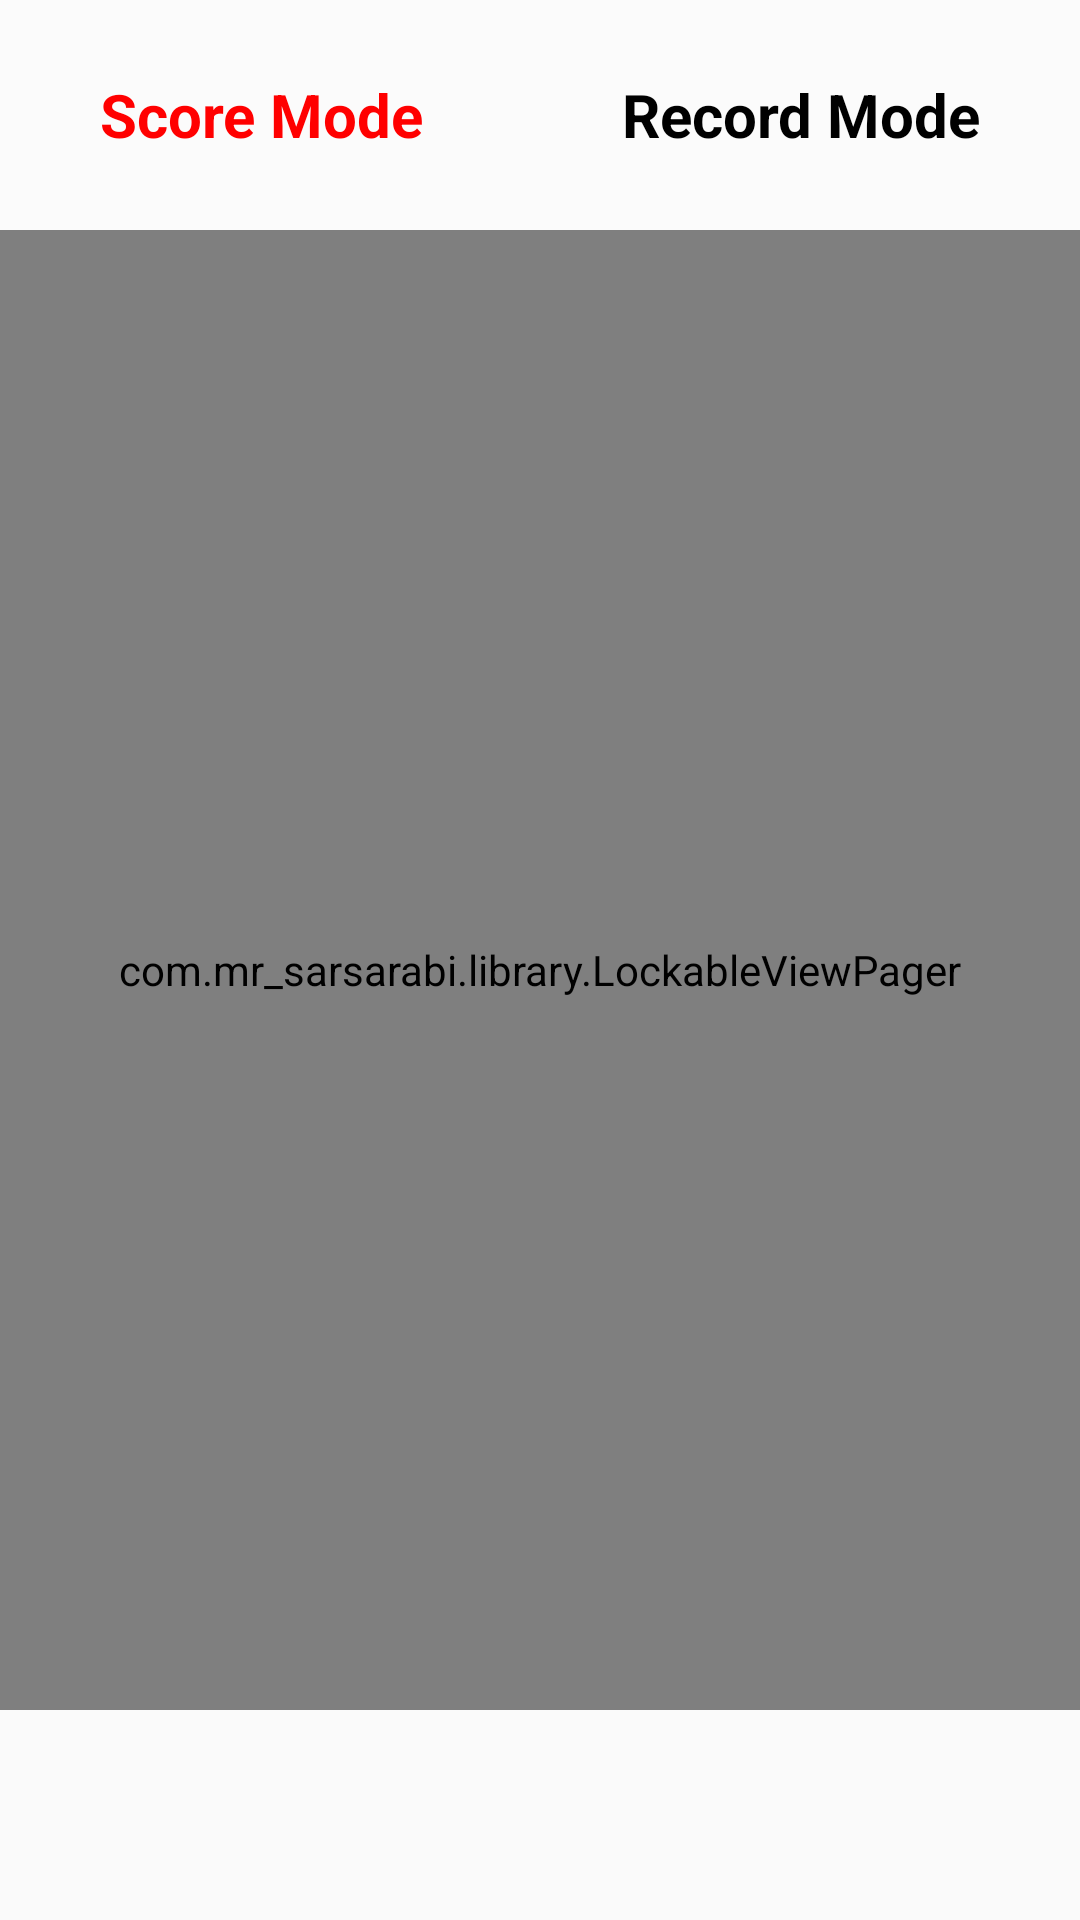

Produce the Android XML layout that renders to this screen, including the resource entries it uses.
<!-- AndroidManifest.xml: application theme AppTheme -->
<!-- res/layout/fragment_score.xml -->
<?xml version="1.0" encoding="utf-8"?>
<FrameLayout xmlns:android="http://schemas.android.com/apk/res/android"
    xmlns:tools="http://schemas.android.com/tools"
    xmlns:app="http://schemas.android.com/apk/res-auto"
    android:layout_width="match_parent"
    android:layout_height="match_parent"
    tools:context=".MainActivity.Fragments.ScoreFragment">

    <LinearLayout
        android:orientation="vertical"
        android:weightSum="3"
        android:layout_width="match_parent"
        android:layout_height="match_parent">

        <LinearLayout
            android:background="#35FFFFFF"
            android:layout_weight="1"
            android:layout_width="fill_parent"
            android:layout_height="150dp"
            android:weightSum="2"
            android:orientation="horizontal">

            <TextView
                android:id="@+id/text1"
                android:layout_weight="1"
                android:layout_width="wrap_content"
                android:layout_height="wrap_content"
                android:text="Score Mode"
                android:gravity="center"
                android:layout_gravity="center"
                android:textSize="20dp"
                android:textColor="#FF0000"
                android:textStyle="bold">
            </TextView>

            <TextView
                android:id="@+id/text2"
                android:layout_weight="1"
                android:layout_width="wrap_content"
                android:layout_height="wrap_content"
                android:text="Record Mode"
                android:gravity="center"
                android:layout_gravity="center"
                android:textSize="20dp"
                android:textColor="@color/black"
                android:textStyle="bold">
            </TextView>
        </LinearLayout>

        <com.mr_sarsarabi.library.LockableViewPager
            android:layout_weight="2"
            android:id="@+id/fragment_container_score"
            android:layout_width="match_parent"
            android:layout_height="match_parent"
            app:layout_behavior="@string/appbar_scrolling_view_behavior">
        </com.mr_sarsarabi.library.LockableViewPager>

        <ImageView
            android:visibility="invisible"
            android:layout_weight="1"
            android:layout_width="match_parent"
            android:layout_height="70dp">
        </ImageView>

    </LinearLayout>

</FrameLayout>
<!-- resources referenced by this layout -->
<resources>
  <color name="black">#000000</color>
  <style name="AppTheme" parent="Theme.AppCompat.Light.NoActionBar">
          
          <item name="colorPrimary">#B9B9B9</item>
          <item name="colorPrimaryDark">#00000000</item>
          <item name="colorAccent">@color/colorAccent</item>
      </style>
  <color name="colorAccent">#110C12</color>
  
      // Custom Color
</resources>
